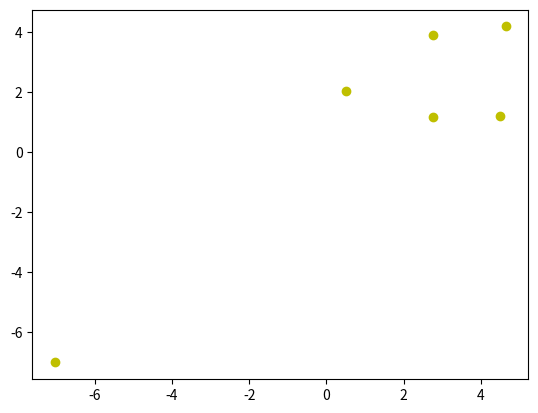

Generate this figure with matplotlib:
######################################################################
#The codes are based on Python2.7. 
#Please install numpy, scipy, matplotlib packages before using.
#Thank you for your suggestions!
#
#@version 1.0
#@author CSE6740/CS7641 TA
######################################################################
import numpy as np
import time
import matplotlib.pyplot as plt
from scipy.sparse import csc_matrix, find
from itertools import combinations
import copy
# k-means clustering; 

# change the value to 0 to run just kmeans without comparing to brute force
# method;
iscomparebruteforce = 0

#####################################################################
## k-means algorithm; 
# Greedy algorithm trying to minimize the objective function;
#
dim = 2 # dimension of the data points
# change to larger number of data points and cno = 3 after comparison with brute force
# method
if iscomparebruteforce == 1:
    m = 6 # number of data points
    # fix the seed of the random number generator, so each time generate
    # the same random points; 
    np.random.seed(1)
    x = np.concatenate((np.random.randn(dim, m) + np.tile(np.array([4,1]),(m,1)).T,
                   np.random.randn(dim, m) + np.tile(np.array([4,4]),(m,1)).T), axis = 1)
    x = np.concatenate((x, np.random.randn(dim, m) + np.tile(np.array([1,2]),(m,1)).T), axis = 1)
    
    #number of clusters 
    cno = 2
else:
    m = 100 # number of data points
    # fix the seed of the random number generator, so each time generate
    # the same random points; 
    np.random.seed(1)
    x = np.concatenate((np.random.randn(dim, m) + np.tile(np.array([4,1]),(m,1)).T,
                   np.random.randn(dim, m) + np.tile(np.array([4,4]),(m,1)).T), axis = 1)
    x = np.concatenate((x, np.random.randn(dim, m) + np.tile(np.array([1,2]),(m,1)).T), axis = 1)
    
    x = np.concatenate(  (x, np.tile(np.array([-7,-7]),(10,1)).T + 0.1 * np.random.randn(dim, 10)  ), axis = 1)
    #number of clusters 
    cno = 6
m = x.shape[1]

##
# randomly initialize the cluster center; since the seed for function rand
# is not fixed, every time it is a different matrix
np.random.seed(int(time.time()))
c = 6 * np.random.rand(dim, cno)
c_old = copy.deepcopy(c) + 10

plt.ion()
plt.figure()
i = 1
# check whether the cluster centers still change
tic = time.time()
while np.linalg.norm(c - c_old, ord = 'fro') > 1e-6:
    print("--iteration %d \n" % i)
    
    #record previous c;  
    c_old = copy.deepcopy(c)
    
    # Assign data points to current cluster;
    # Squared norm of cluster centers.
    cnorm2 = np.sum(np.power(c,2), axis = 0)
    tmpdiff = 2 * np.dot(x.T,c) - cnorm2
    labels = np.argmax(tmpdiff,axis = 1)
    
    # Update data assignment matrix;
    # The assignment matrix is a sparse matrix,
    # with size m x cno. Only one 1 per row.
    P = csc_matrix( (np.ones(m) ,(np.arange(0,m,1), labels)), shape=(m, cno) )

    # adjust the cluster centers according to current assignment; 
    cstr = ['r.', 'b.', 'g.', 'r+', 'b+', 'g+']
    obj = 0
    for k in range(0,cno):
        idx = find(P[:,k])[0]
        nopoints = idx.shape[0]
        if nopoints == 0:
            # a center has never been assigned a data point; 
            # re-initialize the center; 
            c[:,k] = np.random.rand(dim,1)[:,0]
        else:
            # equivalent to sum(x(:,idx), 2) ./ nopoints;   
            c[:,k] = ((P[:,k].T.dot(x.T)).T / float(nopoints))[:,0] 
            plt.plot(x[0, idx], x[1, idx], cstr[k])
            plt.clf()  # Clear figure instead of hold(False)
        obj = obj + np.sum(np.sum( np.power(x[:,idx] - np.tile( c[:,k],(nopoints, 1) ).T, 2) ))
      
    plt.plot(c[0,:], c[1,:], 'yo')
    plt.draw()
    plt.pause(1)    
        
    i = i + 1

toc = time.time()
# k-means will be much faster than brute force enumeration, even after we
# have the additional pause 1 second and visualization in the codes; 

# run it several times and you will see that objective function is
# different;
print('Elapsed time is %f seconds \n' % float(toc - tic))  
print('obj =', obj)

#####################################################################
## enumerating all possibilities is computational intensive; 
# we can only work with a small number data points;  
#
if iscomparebruteforce == 1:
    
    # enumerate all possibility; 
    best_obj = 1e7
    #result = []
    tic = time.time()
    for i in range(1,m):
        print('-- case %d \n' % i)
        partition1 = combinations(np.arange(0, m, 1) ,i)
        for j in partition1:
            obj = 0
            group1_idx = np.array(j)
            center1 = np.sum( x[:,group1_idx], axis=1 ) / float(group1_idx.shape[0])
            obj = obj + np.sum(np.sum( np.power( x[:,group1_idx] - np.tile(center1,(group1_idx.shape[0],1)).T, 2 ) ))
            # equivalent:
            #center1.shape=(2,1)  
            #center1 = np.transpose(center1)     
            #for l in range(0, group1_idx.shape[0]):
            #    obj = obj + np.sum(  np.power( x[:,group1_idx[l]] - center1 , 2), axis=1  )
             
            group2_idx = np.setdiff1d(np.arange(0, m, 1), np.array(j))
            center2 = np.sum( x[:,group2_idx], axis=1 ) / float(group2_idx.shape[0]) 
            center2.shape=(2,1)  
            center2 = np.transpose(center2)
            for l in range(0, group2_idx.shape[0]):
                obj = obj + np.sum(  np.power( x[:,group2_idx[l]] - center2 , 2), axis=1  )
            
            if obj < best_obj:
                result = group1_idx
                best_obj = obj
                
    toc = time.time()
    # look at the objective function; the objective function of brute force           
    # enumerate is smaller! kmeans only find a local minimum in this case;       
    print('Elapsed time is %f seconds \n' % float(toc - tic)) 
    print('best_obj =', best_obj)
    
##
ra = np.random.randn(m, 1)
idx1 = np.where(ra > 0)[0]
idx2 = np.setdiff1d( np.arange(0, m, 1), idx1)   

center1 = np.mean(x[:,idx1], axis=1)
center2 = np.mean(x[:,idx2], axis=1)

newobj = np.sum(np.sum( np.power( x[:,idx1] - np.tile(center1,(idx1.shape[0],1)).T, 2 ) ))  \
    + np.sum(np.sum( np.power( x[:,idx2] - np.tile(center2,(idx2.shape[0],1)).T, 2 ) ))

print('newobj =', newobj)
plt.show(block=True)